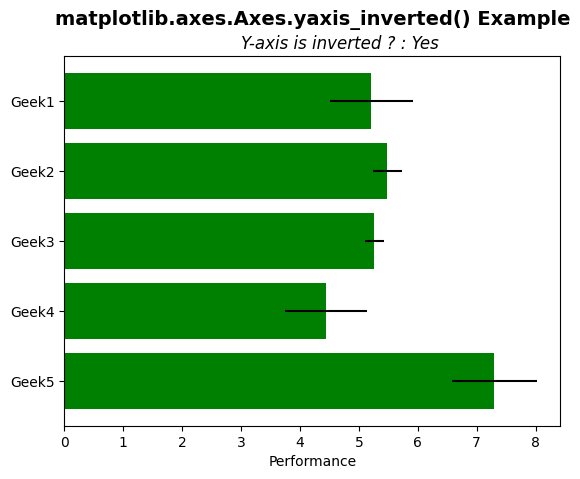

The script that saved this image:
# Implementation of matplotlib function
import matplotlib.pyplot as plt
import numpy as np

np.random.seed(19680801)
plt.rcdefaults()
fig, ax = plt.subplots()

people = ('Geek1', 'Geek2', 'Geek3',
          'Geek4', 'Geek5')

y_pos = np.arange(len(people))
performance = 3 + 4.5 * np.random.rand(len(people)) ** 2
error = np.random.rand(len(people))

ax.barh(y_pos, performance, xerr=error,
        align='center', color="green")
ax.set_yticks(y_pos)
ax.set_yticklabels(people)

ax.invert_yaxis()
ax.set_xlabel('Performance')
x = ax.yaxis_inverted()
ans = "No"
if x:
    ans = "Yes"

ax.set_title('matplotlib.axes.Axes.yaxis_inverted() \
Example\n',
             fontsize=14, fontweight='bold')
ax.text(3, -0.75, "Y-axis is inverted ? : " + ans,
        style='italic', fontsize=12)

plt.show()
